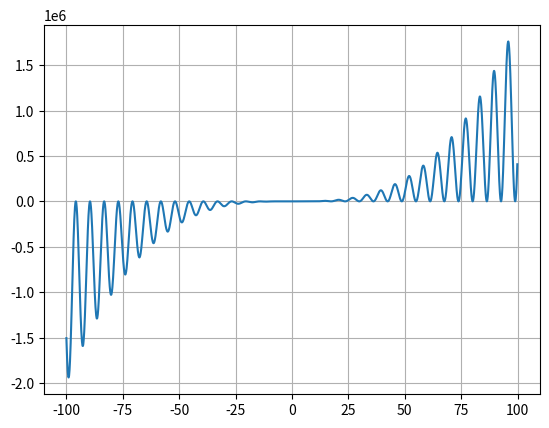

Reproduce this figure in Python.
import numpy as np
import matplotlib.pyplot as plt

def graph(eqn, start, stop):
    x = np.arange(start, stop, .1)
    y = eqn(x)
    plt.plot(x, y)
    plt.grid()
    plt.show()

if __name__ == '__main__':

    def eqn(x): return x**3 + x**3 * np.sin(x)
    graph(eqn, -100, 100)

    # y = square(np.arange(-10, 10, 1))
    #
    # print(y)